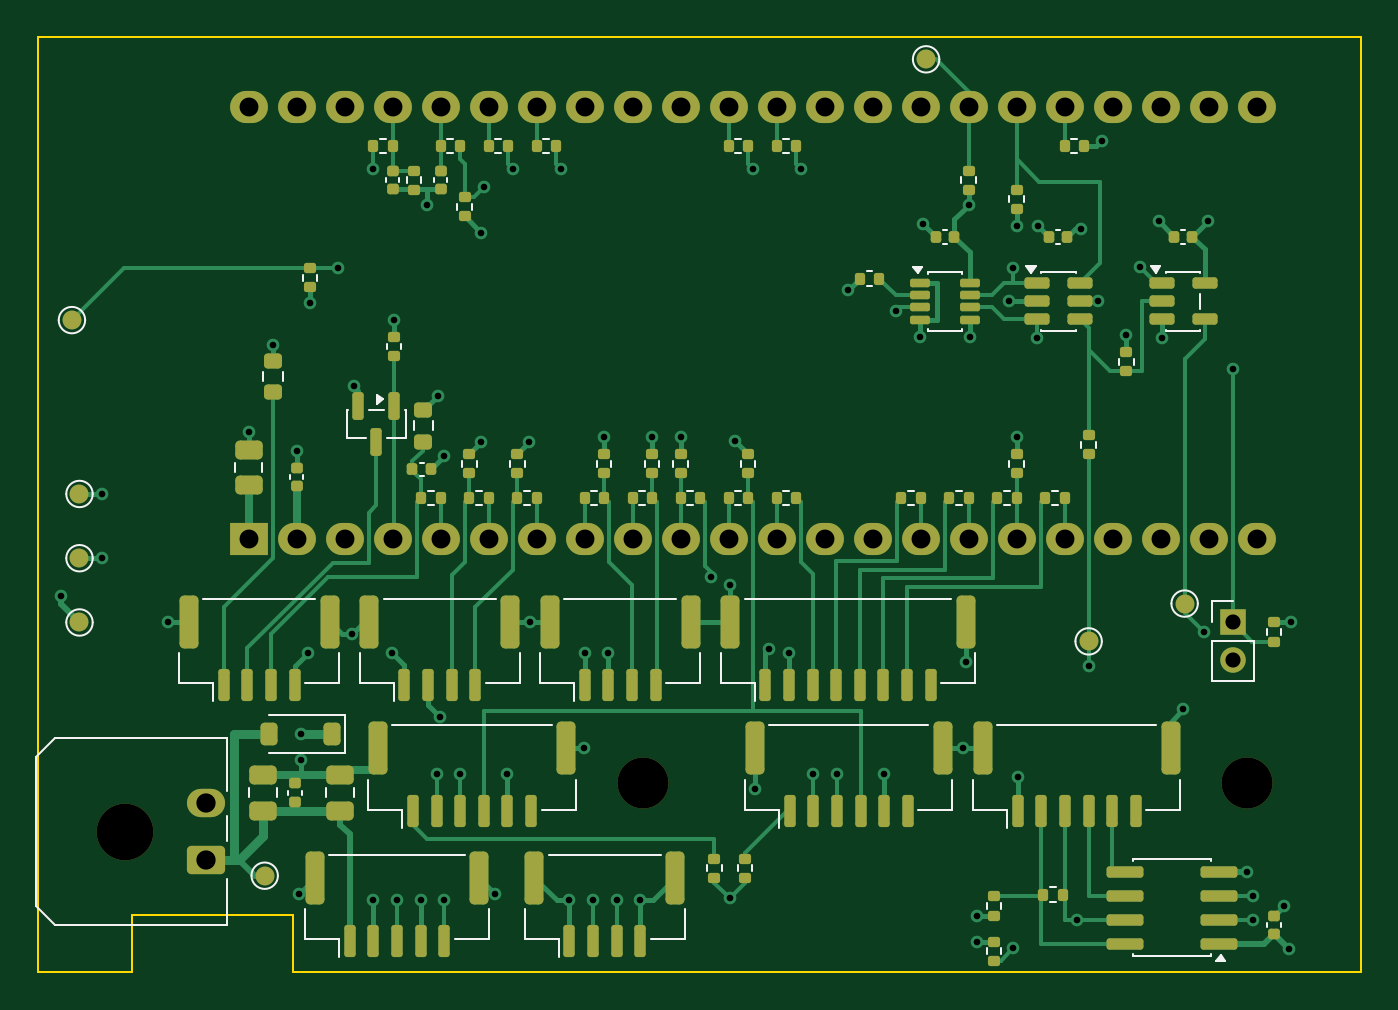
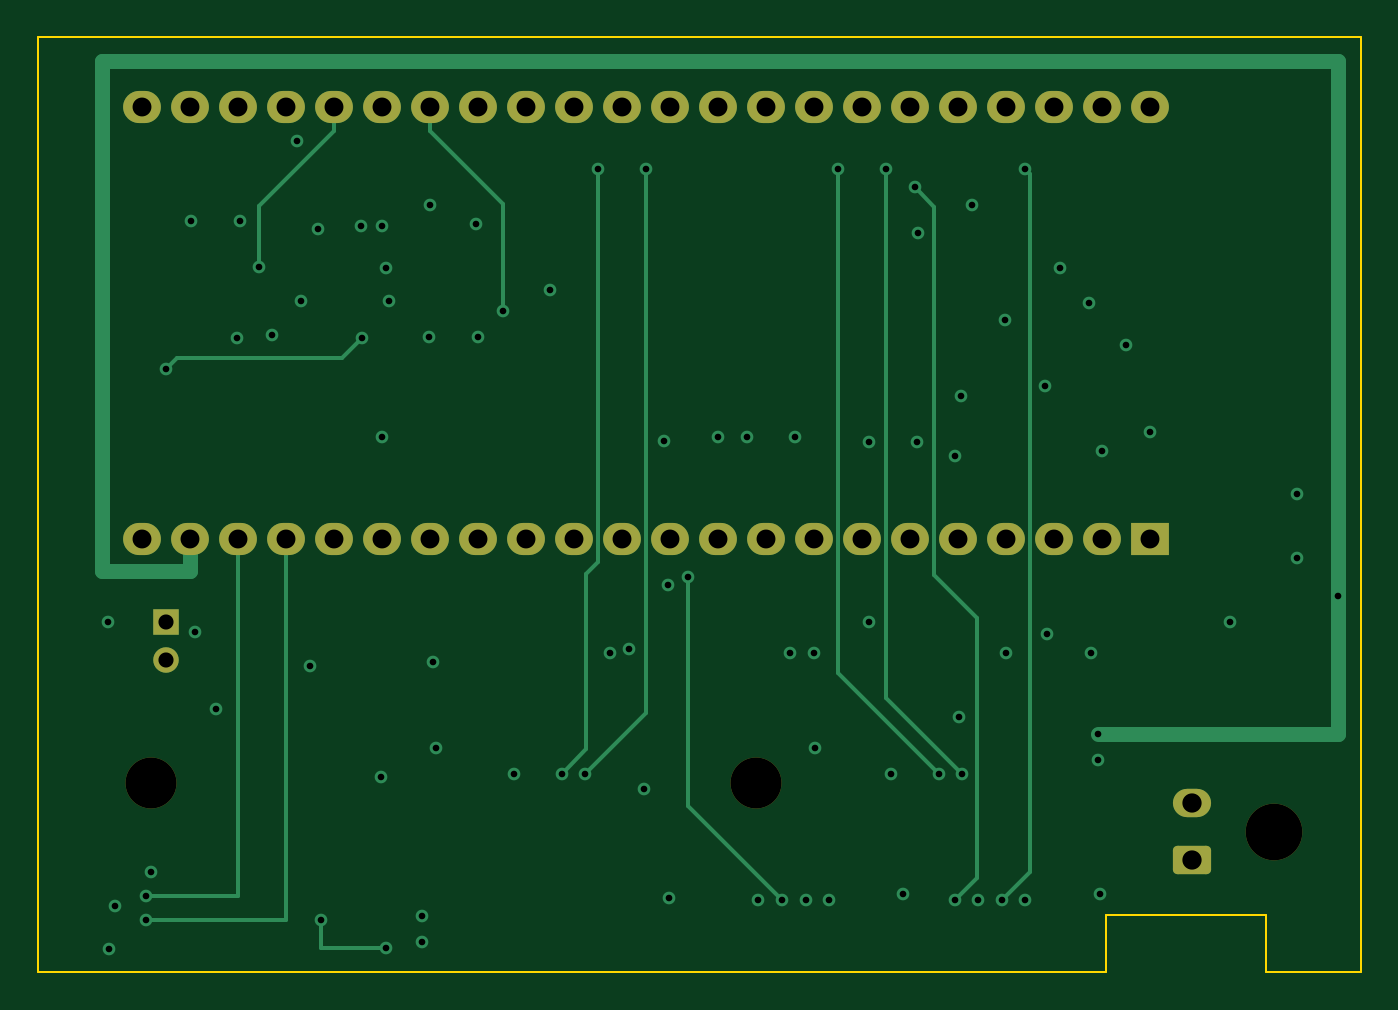
Circuit board: 9 layer files. Board 70.0 x 49.5 mm.
- bottom_copper: pcb-10-c3-carrier-B_Cu.gbl (9850 bytes)
- bottom_mask: pcb-10-c3-carrier-B_Mask.gbs (2617 bytes)
- outline: pcb-10-c3-carrier-Edge_Cuts.gm1 (679 bytes)
- top_copper: pcb-10-c3-carrier-F_Cu.gtl (37151 bytes)
- top_mask: pcb-10-c3-carrier-F_Mask.gts (11094 bytes)
- paste: pcb-10-c3-carrier-F_Paste.gtp (9142 bytes)
- top_silk: pcb-10-c3-carrier-F_Silkscreen.gto (13207 bytes)
- drill: pcb-10-c3-carrier-NPTH.drl (460 bytes)
- drill: pcb-10-c3-carrier-PTH.drl (2326 bytes)

=== bottom_copper: pcb-10-c3-carrier-B_Cu.gbl (9850 bytes, source omitted) ===
=== bottom_mask: pcb-10-c3-carrier-B_Mask.gbs (2617 bytes, source withheld) ===
=== outline: pcb-10-c3-carrier-Edge_Cuts.gm1 ===
%TF.GenerationSoftware,KiCad,Pcbnew,10.99.0-5923-gde08734017*%
%TF.CreationDate,2026-10-28T19:41:47+05:30*%
%TF.ProjectId,pcb-10-c3-carrier,7063622d-3130-42d6-9333-2d6361727269,A*%
%TF.SameCoordinates,Original*%
%TF.FileFunction,Profile,NP*%
%FSLAX46Y46*%
G04 Gerber Fmt 4.6, Leading zero omitted, Abs format (unit mm)*
G04 Created by KiCad (PCBNEW 10.99.0-5923-gde08734017) date 2026-10-28 19:41:47*
%MOMM*%
%LPD*%
G01*
G04 APERTURE LIST*
%TA.AperFunction,Profile*%
%ADD10C,0.100000*%
%TD*%
G04 APERTURE END LIST*
D10*
X0Y49500000D02*
X70000000Y49500000D01*
X70000000Y0D01*
X13500000Y0D01*
X13500000Y3000000D01*
X5000000Y3000000D01*
X5000000Y0D01*
X0Y0D01*
X0Y49500000D01*
M02*

=== top_copper: pcb-10-c3-carrier-F_Cu.gtl (37151 bytes, source omitted) ===
=== top_mask: pcb-10-c3-carrier-F_Mask.gts (11094 bytes, source omitted) ===
=== paste: pcb-10-c3-carrier-F_Paste.gtp (9142 bytes, source omitted) ===
=== top_silk: pcb-10-c3-carrier-F_Silkscreen.gto (13207 bytes, source omitted) ===
=== drill: pcb-10-c3-carrier-NPTH.drl ===
M48
; DRILL file KiCad 10.99.0-5923-gde08734017 date 2026-10-28T19:41:47
; FORMAT={-:-/ absolute / metric / decimal}
; #@! TF.CreationDate,2026-10-28T19:41:47+05:30
; #@! TF.GenerationSoftware,Kicad,Pcbnew,10.99.0-5923-gde08734017
; #@! TF.FileFunction,NonPlated,1,4,NPTH
FMAT,2
METRIC
; #@! TA.AperFunction,NonPlated,NPTH,ComponentDrill
T1C2.700
; #@! TA.AperFunction,NonPlated,NPTH,ComponentDrill
T2C3.000
%
G90
G05
T1
X32.0Y10.0
X64.0Y10.0
T2
X4.6Y7.43
M30

=== drill: pcb-10-c3-carrier-PTH.drl ===
M48
; DRILL file KiCad 10.99.0-5923-gde08734017 date 2026-10-28T19:41:47
; FORMAT={-:-/ absolute / metric / decimal}
; #@! TF.CreationDate,2026-10-28T19:41:47+05:30
; #@! TF.GenerationSoftware,Kicad,Pcbnew,10.99.0-5923-gde08734017
; #@! TF.FileFunction,Plated,1,4,PTH
FMAT,2
METRIC
; #@! TA.AperFunction,Plated,PTH,ViaDrill
T1C0.350
; #@! TA.AperFunction,Plated,PTH,ComponentDrill
T2C0.800
; #@! TA.AperFunction,Plated,PTH,ComponentDrill
T3C1.000
; #@! TA.AperFunction,Plated,PTH,ComponentDrill
T4C1.020
%
G90
G05
T1
X1.2Y19.9
X3.4Y25.3
X3.4Y21.9
X6.9Y18.55
X11.147Y28.6
X12.42Y33.2
X13.687Y27.6
X13.8Y4.15
X13.9Y12.6
X13.9Y11.2
X14.285Y16.9
X14.4Y35.4
X15.9Y37.25
X16.6Y17.9
X16.7Y31.0
X17.75Y42.5
X17.75Y3.8
X18.75Y16.895
X18.85Y34.5
X19.0Y3.8
X20.25Y3.8
X20.6Y40.6
X21.095Y10.5
X21.175Y30.5
X21.27Y13.5
X21.48Y27.3
X21.5Y3.8
X22.345Y10.5
X23.45Y39.12
X23.46Y28.04
X23.6Y41.52
X24.2Y4.15
X24.845Y10.5
X25.12Y42.5
X26.0Y28.04
X26.04Y18.55
X27.66Y42.5
X28.125Y3.8
X28.9Y11.85
X28.935Y16.9
X29.375Y3.8
X29.95Y28.3
X30.185Y16.9
X30.625Y3.8
X31.875Y3.8
X32.49Y28.3
X34.01Y28.3
X35.6Y20.9
X36.6Y3.9
X36.645Y20.5
X36.88Y28.1
X37.82Y42.5
X37.935Y9.7
X38.7Y17.1
X39.745Y16.9
X40.36Y42.5
X41.035Y10.5
X42.285Y10.5
X42.89Y36.1
X44.785Y10.5
X45.4Y35.0
X46.7Y33.6
X46.82Y39.6
X48.94Y11.85
X49.1Y16.4
X49.25Y40.6
X49.3Y33.6
X49.7Y2.99
X49.7Y1.61
X51.4Y35.5
X51.6Y37.25
X51.6Y1.25
X51.79Y39.5
X51.79Y28.3
X51.845Y10.3
X52.863Y33.55
X52.92Y39.5
X55.0Y2.765
X55.2Y39.3
X55.6Y16.2
X56.1Y35.5
X56.3Y44.0
X57.6Y33.7
X58.3Y37.3
X59.3Y39.72
X59.463Y33.55
X60.6Y13.9
X61.7Y18.0
X61.9Y39.72
X63.22Y31.9
X64.0Y5.305
X64.3Y4.035
X64.3Y2.765
X65.92Y3.5
X66.22Y1.2
X66.3Y18.51
T2
X63.22Y18.5
X63.22Y16.5
T3
X11.147Y45.78
X11.147Y22.92
X13.687Y45.78
X13.687Y22.92
X16.227Y45.78
X16.227Y22.92
X18.767Y45.78
X18.767Y22.92
X21.307Y45.78
X21.307Y22.92
X23.847Y45.78
X23.847Y22.92
X26.387Y45.78
X26.387Y22.92
X28.927Y45.78
X28.927Y22.92
X31.467Y45.78
X31.467Y22.92
X34.007Y45.78
X34.007Y22.92
X36.547Y45.78
X36.547Y22.92
X39.087Y45.78
X39.087Y22.92
X41.627Y45.78
X41.627Y22.92
X44.167Y45.78
X44.167Y22.92
X46.707Y45.78
X46.707Y22.92
X49.247Y45.78
X49.247Y22.92
X51.787Y45.78
X51.787Y22.92
X54.327Y45.78
X54.327Y22.92
X56.867Y45.78
X56.867Y22.92
X59.407Y45.78
X59.407Y22.92
X61.947Y45.78
X61.947Y22.92
X64.487Y45.78
X64.487Y22.92
T4
X8.92Y8.93
X8.92Y5.93
M30
